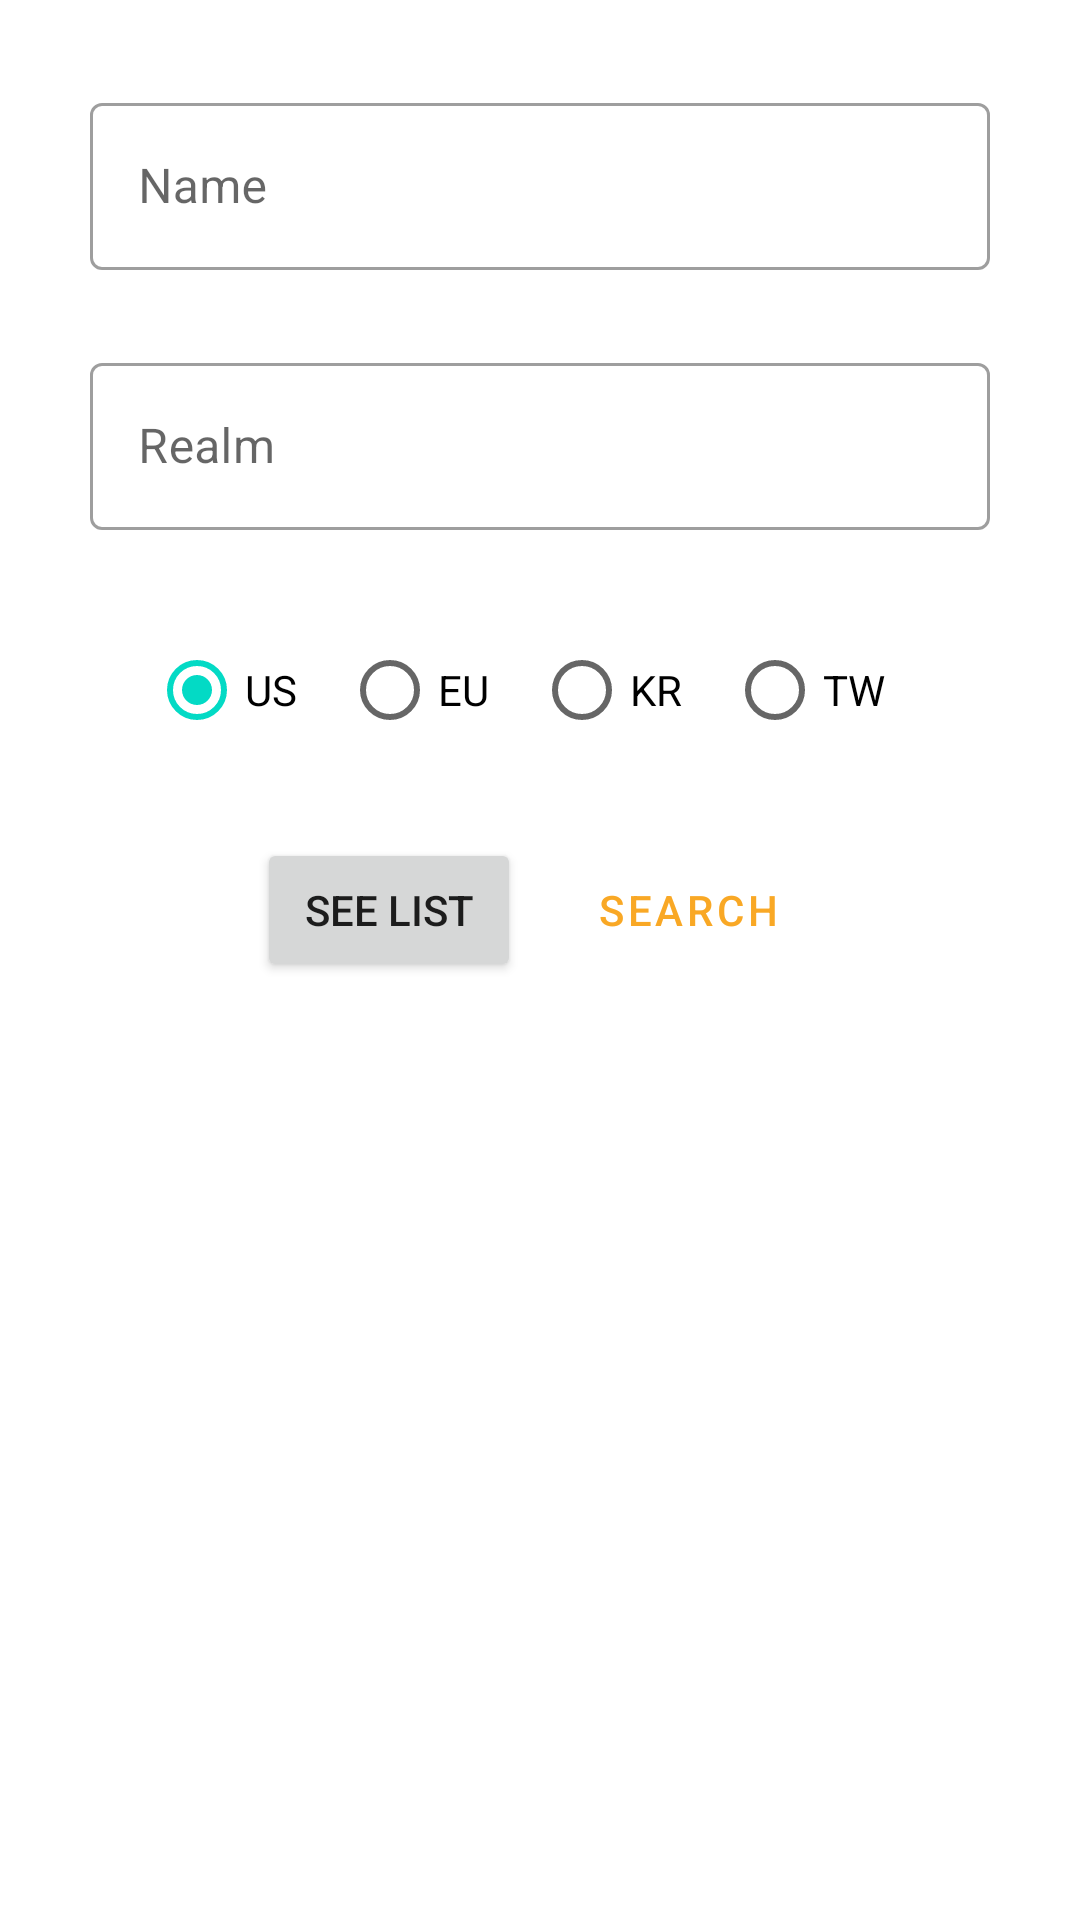

Here is an Android app screen rendered from its layout file. Give the layout XML and the strings, colors and styles it references.
<!-- AndroidManifest.xml: application theme Theme.RaiderIoEnhanced -->
<!-- res/layout/fragment_search.xml -->
<?xml version="1.0" encoding="utf-8"?>
<layout xmlns:android="http://schemas.android.com/apk/res/android"
    xmlns:app="http://schemas.android.com/apk/res-auto"
    xmlns:tools="http://schemas.android.com/tools">

    <data>

    </data>

    <androidx.constraintlayout.widget.ConstraintLayout
        android:layout_width="match_parent"
        android:layout_height="match_parent"
        tools:context=".Search">

        <com.google.android.material.textfield.TextInputLayout
            android:id="@+id/name_text_field"
            style="@style/Widget.MaterialComponents.TextInputLayout.OutlinedBox"
            android:layout_width="300dp"
            android:layout_height="wrap_content"
            android:hint="@string/name"
            app:layout_constraintBottom_toBottomOf="parent"
            app:layout_constraintEnd_toEndOf="parent"
            app:layout_constraintStart_toStartOf="parent"
            app:layout_constraintTop_toTopOf="parent"
            app:layout_constraintVertical_bias="0.05">

            <com.google.android.material.textfield.TextInputEditText
                android:id="@+id/nameText"
                android:layout_width="match_parent"
                android:layout_height="wrap_content"
                android:inputType="textPersonName|textCapSentences"
                android:maxLines="1" />

        </com.google.android.material.textfield.TextInputLayout>

        <com.google.android.material.textfield.TextInputLayout
            android:id="@+id/realm_text_field"
            style="@style/Widget.MaterialComponents.TextInputLayout.OutlinedBox"
            android:layout_width="300dp"
            android:layout_height="wrap_content"
            android:hint="@string/realm"
            app:layout_constraintBottom_toBottomOf="parent"
            app:layout_constraintEnd_toEndOf="parent"
            app:layout_constraintStart_toStartOf="parent"
            app:layout_constraintTop_toTopOf="parent"
            app:layout_constraintVertical_bias="0.2">

            <com.google.android.material.textfield.TextInputEditText
                android:id="@+id/realmText"
                android:layout_width="match_parent"
                android:layout_height="wrap_content"
                android:inputType="textPersonName"
                android:maxLines="1" />

        </com.google.android.material.textfield.TextInputLayout>

        <RadioGroup
            android:id="@+id/regionRadio"
            android:layout_width="wrap_content"
            android:layout_height="wrap_content"
            android:layout_marginBottom="3dp"
            android:checkedButton="@+id/radio_button_1"
            android:orientation="horizontal"
            app:layout_constraintBottom_toBottomOf="parent"
            app:layout_constraintEnd_toEndOf="parent"
            app:layout_constraintStart_toStartOf="parent"
            app:layout_constraintTop_toTopOf="parent"
            app:layout_constraintVertical_bias="0.35">

            <RadioButton
                android:id="@+id/us"
                android:layout_width="match_parent"
                android:layout_height="match_parent"
                android:checked="true"
                android:paddingRight="15dp"
                android:text="@string/US" />

            <RadioButton
                android:id="@+id/eu"
                android:layout_width="match_parent"
                android:layout_height="match_parent"
                android:paddingRight="15dp"
                android:text="@string/EU" />

            <RadioButton
                android:id="@+id/kr"
                android:layout_width="match_parent"
                android:layout_height="match_parent"
                android:paddingRight="15dp"
                android:text="@string/KR" />

            <RadioButton
                android:id="@+id/tw"
                android:layout_width="match_parent"
                android:layout_height="match_parent"
                android:paddingRight="15dp"
                android:text="@string/TW" />
        </RadioGroup>

        <Button
            android:id="@+id/button"
            style="?attr/materialButtonOutlinedStyle"
            android:layout_width="wrap_content"
            android:layout_height="wrap_content"
            android:text="@string/search"
            app:layout_constraintBottom_toBottomOf="parent"
            app:layout_constraintEnd_toEndOf="parent"
            app:layout_constraintHorizontal_bias="0.685"
            app:layout_constraintStart_toStartOf="parent"
            app:layout_constraintTop_toTopOf="parent"
            app:layout_constraintVertical_bias="0.472" />

        <TextView
            android:id="@+id/textView"
            android:layout_width="wrap_content"
            android:layout_height="wrap_content"
            android:text="Name and/or Realm is wrong!"
            android:textColor="@color/red"
            android:textSize="16sp"
            android:visibility="invisible"
            app:layout_constraintBottom_toTopOf="@+id/button"
            app:layout_constraintEnd_toEndOf="parent"
            app:layout_constraintStart_toStartOf="parent"
            app:layout_constraintTop_toBottomOf="@+id/regionRadio" />

        <ProgressBar
            android:id="@+id/progressBar"
            style="?android:attr/progressBarStyle"
            android:layout_width="wrap_content"
            android:layout_height="wrap_content"
            android:visibility="invisible"
            app:layout_constraintBottom_toBottomOf="parent"
            app:layout_constraintEnd_toEndOf="parent"
            app:layout_constraintHorizontal_bias="0.192"
            app:layout_constraintStart_toEndOf="@+id/button"
            app:layout_constraintTop_toTopOf="parent"
            app:layout_constraintVertical_bias="0.472" />

        <Button
            android:id="@+id/see_list"
            android:layout_width="wrap_content"
            android:layout_height="wrap_content"
            android:text="See list"
            app:layout_constraintBottom_toBottomOf="parent"
            app:layout_constraintEnd_toEndOf="parent"
            app:layout_constraintHorizontal_bias="0.315"
            app:layout_constraintStart_toStartOf="parent"
            app:layout_constraintTop_toTopOf="parent"
            app:layout_constraintVertical_bias="0.472" />

    </androidx.constraintlayout.widget.ConstraintLayout>
</layout>
<!-- resources referenced by this layout -->
<resources>
  <color name="red">#E53935</color>
  <string name="EU">EU</string>
  <string name="KR">KR</string>
  <string name="TW">TW</string>
  <string name="US">US</string>
  <string name="name">Name</string>
  <string name="realm">Realm</string>
  <string name="search">Search</string>
  <style name="Theme.RaiderIoEnhanced" parent="Theme.MaterialComponents.DayNight.DarkActionBar">
          
          <item name="colorPrimary">#f9a825</item>
          <item name="colorPrimaryVariant">#c17900</item>
          <item name="colorOnPrimary">@color/white</item>
          
          <item name="colorSecondary">@color/teal_200</item>
          <item name="colorSecondaryVariant">@color/teal_700</item>
          <item name="colorOnSecondary">@color/black</item>
          
          <item name="android:statusBarColor" tools:targetApi="l">?attr/colorPrimaryVariant</item>
          
      </style>
  <color name="white">#FFFFFFFF</color>
  <color name="teal_200">#FF03DAC5</color>
  <color name="teal_700">#FF018786</color>
  <color name="black">#FF000000</color>
</resources>
